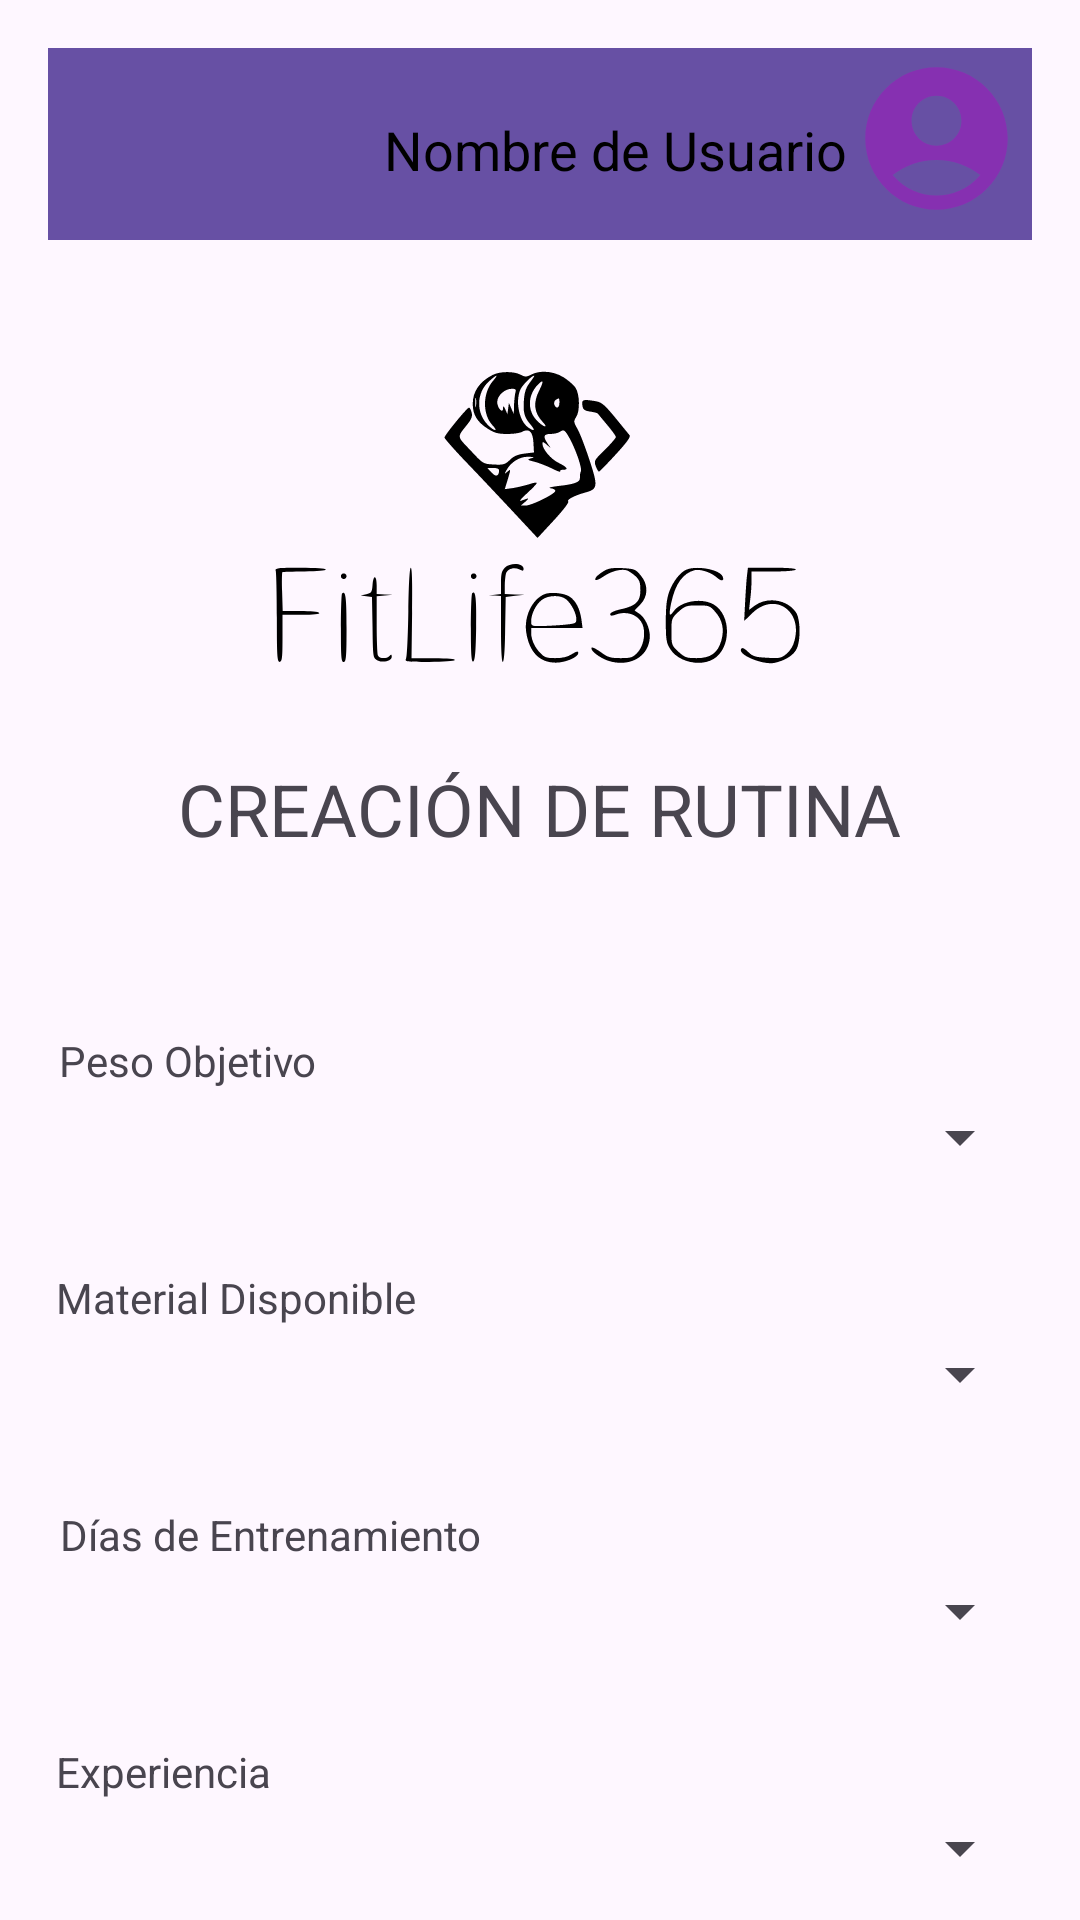

Here is an Android app screen rendered from its layout file. Give the layout XML and the strings, colors and styles it references.
<!-- AndroidManifest.xml: application theme Theme.FitLife365 -->
<!-- res/layout/create_routine.xml -->
<?xml version="1.0" encoding="utf-8"?>
<androidx.constraintlayout.widget.ConstraintLayout xmlns:android="http://schemas.android.com/apk/res/android"
    xmlns:app="http://schemas.android.com/apk/res-auto"
    xmlns:tools="http://schemas.android.com/tools"
    android:layout_width="match_parent"
    android:layout_height="match_parent">

    <androidx.constraintlayout.widget.ConstraintLayout
        android:layout_width="match_parent"
        android:layout_height="match_parent"
        android:padding="16dp"
        tools:context=".TuActividad">


        <TextView
            android:id="@+id/textView2"
            android:layout_width="wrap_content"
            android:layout_height="70dp"
            android:layout_alignParentStart="true"
            android:layout_alignParentTop="true"
            android:layout_alignParentEnd="true"
            android:layout_alignParentBottom="true"
            android:text="CREACIÓN DE RUTINA"
            android:textAlignment="center"
            android:textAllCaps="true"
            android:textSize="24sp"
            app:layout_constraintBottom_toTopOf="@+id/btnAceptar"
            app:layout_constraintEnd_toEndOf="parent"
            app:layout_constraintHorizontal_bias="0.497"
            app:layout_constraintStart_toStartOf="parent"
            app:layout_constraintTop_toBottomOf="@+id/imageView9"
            app:layout_constraintVertical_bias="0.05" />

        <ImageView
            android:id="@+id/imageView9"
            android:layout_width="251dp"
            android:layout_height="135dp"
            android:layout_below="@+id/toolbar3"
            android:layout_alignParentStart="true"
            android:layout_alignParentEnd="true"
            android:layout_alignParentBottom="true"
            android:src="@drawable/logofitlife365"
            app:layout_constraintBottom_toTopOf="@+id/btnAceptar"
            app:layout_constraintEnd_toEndOf="parent"
            app:layout_constraintHorizontal_bias="0.506"
            app:layout_constraintStart_toStartOf="parent"
            app:layout_constraintTop_toTopOf="@+id/toolbar3"
            app:layout_constraintVertical_bias="0.173" />

        <androidx.appcompat.widget.Toolbar
            android:id="@+id/toolbar3"
            android:layout_width="391dp"
            android:layout_height="wrap_content"
            android:background="?attr/colorPrimary"
            android:minHeight="?attr/actionBarSize"
            android:theme="?attr/actionBarTheme" />

        <ImageView
            android:id="@+id/imageView8"
            android:layout_width="57dp"
            android:layout_height="60dp"
            android:layout_alignBottom="@+id/toolbar3"
            android:layout_alignParentStart="true"
            android:layout_alignParentTop="true"
            android:layout_alignParentEnd="true"
            android:layout_marginBottom="4dp"
            app:layout_constraintBottom_toBottomOf="parent"
            app:layout_constraintEnd_toEndOf="parent"
            app:layout_constraintHorizontal_bias="0.988"
            app:layout_constraintStart_toStartOf="@+id/toolbar3"
            app:layout_constraintTop_toTopOf="parent"
            app:layout_constraintVertical_bias="0.0"
            app:srcCompat="@drawable/perfil_icon" />

        <TextView
            android:id="@+id/usernameText"
            android:layout_width="wrap_content"
            android:layout_height="wrap_content"
            android:layout_below="@+id/toolbar3"
            android:layout_alignParentEnd="true"
            android:text="Nombre de Usuario"
            android:textColor="#000000"
            android:textSize="18sp"
            app:layout_constraintBottom_toBottomOf="@+id/toolbar3"
            app:layout_constraintEnd_toStartOf="@+id/imageView8"
            app:layout_constraintHorizontal_bias="0.987"
            app:layout_constraintStart_toStartOf="@+id/toolbar3"
            app:layout_constraintTop_toTopOf="@+id/toolbar3"
            app:layout_constraintVertical_bias="0.55" />

        <TextView
            android:id="@+id/textViewPesoObjetivo"
            android:layout_width="wrap_content"
            android:layout_height="wrap_content"
            android:layout_marginTop="328dp"
            android:text="Peso Objetivo"
            app:layout_constraintEnd_toEndOf="parent"
            app:layout_constraintHorizontal_bias="0.015"
            app:layout_constraintStart_toStartOf="parent"
            app:layout_constraintTop_toTopOf="parent" />

        <TextView
            android:id="@+id/textViewMaterial"
            android:layout_width="wrap_content"
            android:layout_height="wrap_content"
            android:layout_marginTop="32dp"
            android:text="Material Disponible"
            app:layout_constraintEnd_toEndOf="parent"
            app:layout_constraintHorizontal_bias="0.013"
            app:layout_constraintStart_toStartOf="parent"
            app:layout_constraintTop_toBottomOf="@+id/spinnerPesoObjetivo" />

        <Spinner
            android:id="@+id/spinnerMaterial"
            android:layout_width="0dp"
            android:layout_height="wrap_content"
            android:layout_marginTop="4dp"
            app:layout_constraintEnd_toEndOf="parent"
            app:layout_constraintHorizontal_bias="0.656"
            app:layout_constraintStart_toStartOf="parent"
            app:layout_constraintTop_toBottomOf="@+id/textViewMaterial" />

        <TextView
            android:id="@+id/textViewDiasEntrenamiento"
            android:layout_width="wrap_content"
            android:layout_height="wrap_content"
            android:layout_marginTop="32dp"
            android:text="Días de Entrenamiento"
            app:layout_constraintEnd_toEndOf="parent"
            app:layout_constraintHorizontal_bias="0.022"
            app:layout_constraintStart_toStartOf="parent"
            app:layout_constraintTop_toBottomOf="@+id/spinnerMaterial" />

        <Spinner
            android:id="@+id/spinnerDiasEntrenamiento"
            android:layout_width="0dp"
            android:layout_height="wrap_content"
            android:layout_marginTop="4dp"
            app:layout_constraintEnd_toEndOf="parent"
            app:layout_constraintStart_toStartOf="parent"
            app:layout_constraintTop_toBottomOf="@+id/textViewDiasEntrenamiento" />

        <TextView
            android:id="@+id/textViewExperiencia"
            android:layout_width="wrap_content"
            android:layout_height="wrap_content"
            android:layout_marginTop="32dp"
            android:text="Experiencia"
            app:layout_constraintEnd_toEndOf="parent"
            app:layout_constraintHorizontal_bias="0.011"
            app:layout_constraintStart_toStartOf="parent"
            app:layout_constraintTop_toBottomOf="@+id/spinnerDiasEntrenamiento" />

        <Spinner
            android:id="@+id/spinnerExperiencia"
            android:layout_width="0dp"
            android:layout_height="wrap_content"
            android:layout_marginTop="4dp"
            app:layout_constraintEnd_toEndOf="parent"
            app:layout_constraintStart_toStartOf="parent"
            app:layout_constraintTop_toBottomOf="@+id/textViewExperiencia" />

        <Button
            android:id="@+id/btnAceptar"
            android:layout_width="wrap_content"
            android:layout_height="wrap_content"
            android:layout_marginTop="16dp"
            android:text="Aceptar"
            android:textAlignment="center"
            app:layout_constraintEnd_toEndOf="parent"
            app:layout_constraintHorizontal_bias="0.498"
            app:layout_constraintStart_toStartOf="parent"
            app:layout_constraintTop_toBottomOf="@+id/spinnerExperiencia" />

        <Spinner
            android:id="@+id/spinnerPesoObjetivo"
            android:layout_width="0dp"
            android:layout_height="wrap_content"
            android:layout_marginTop="4dp"
            app:layout_constraintEnd_toEndOf="parent"
            app:layout_constraintHorizontal_bias="0.687"
            app:layout_constraintStart_toStartOf="parent"
            app:layout_constraintTop_toBottomOf="@+id/textViewPesoObjetivo" />

    </androidx.constraintlayout.widget.ConstraintLayout>
</androidx.constraintlayout.widget.ConstraintLayout>
<!-- resources referenced by this layout -->
<resources>
  <!-- drawable logofitlife365: vector/xml drawable (drawable, 7726 chars, omitted) -->
  <!-- drawable perfil_icon (drawable) -->
  <vector android:height="24dp" android:tint="#8630B1"
      android:viewportHeight="24" android:viewportWidth="24"
      android:width="24dp" xmlns:android="http://schemas.android.com/apk/res/android">
      <path android:fillColor="@android:color/white" android:pathData="M12,2C6.48,2 2,6.48 2,12s4.48,10 10,10s10,-4.48 10,-10S17.52,2 12,2zM12,6c1.93,0 3.5,1.57 3.5,3.5S13.93,13 12,13s-3.5,-1.57 -3.5,-3.5S10.07,6 12,6zM12,20c-2.03,0 -4.43,-0.82 -6.14,-2.88C7.55,15.8 9.68,15 12,15s4.45,0.8 6.14,2.12C16.43,19.18 14.03,20 12,20z"/>
  </vector>
  <style name="Theme.FitLife365" parent="Base.Theme.FitLife365" />
  <style name="Base.Theme.FitLife365" parent="Theme.Material3.DayNight.NoActionBar">
          
          
      </style>
</resources>
